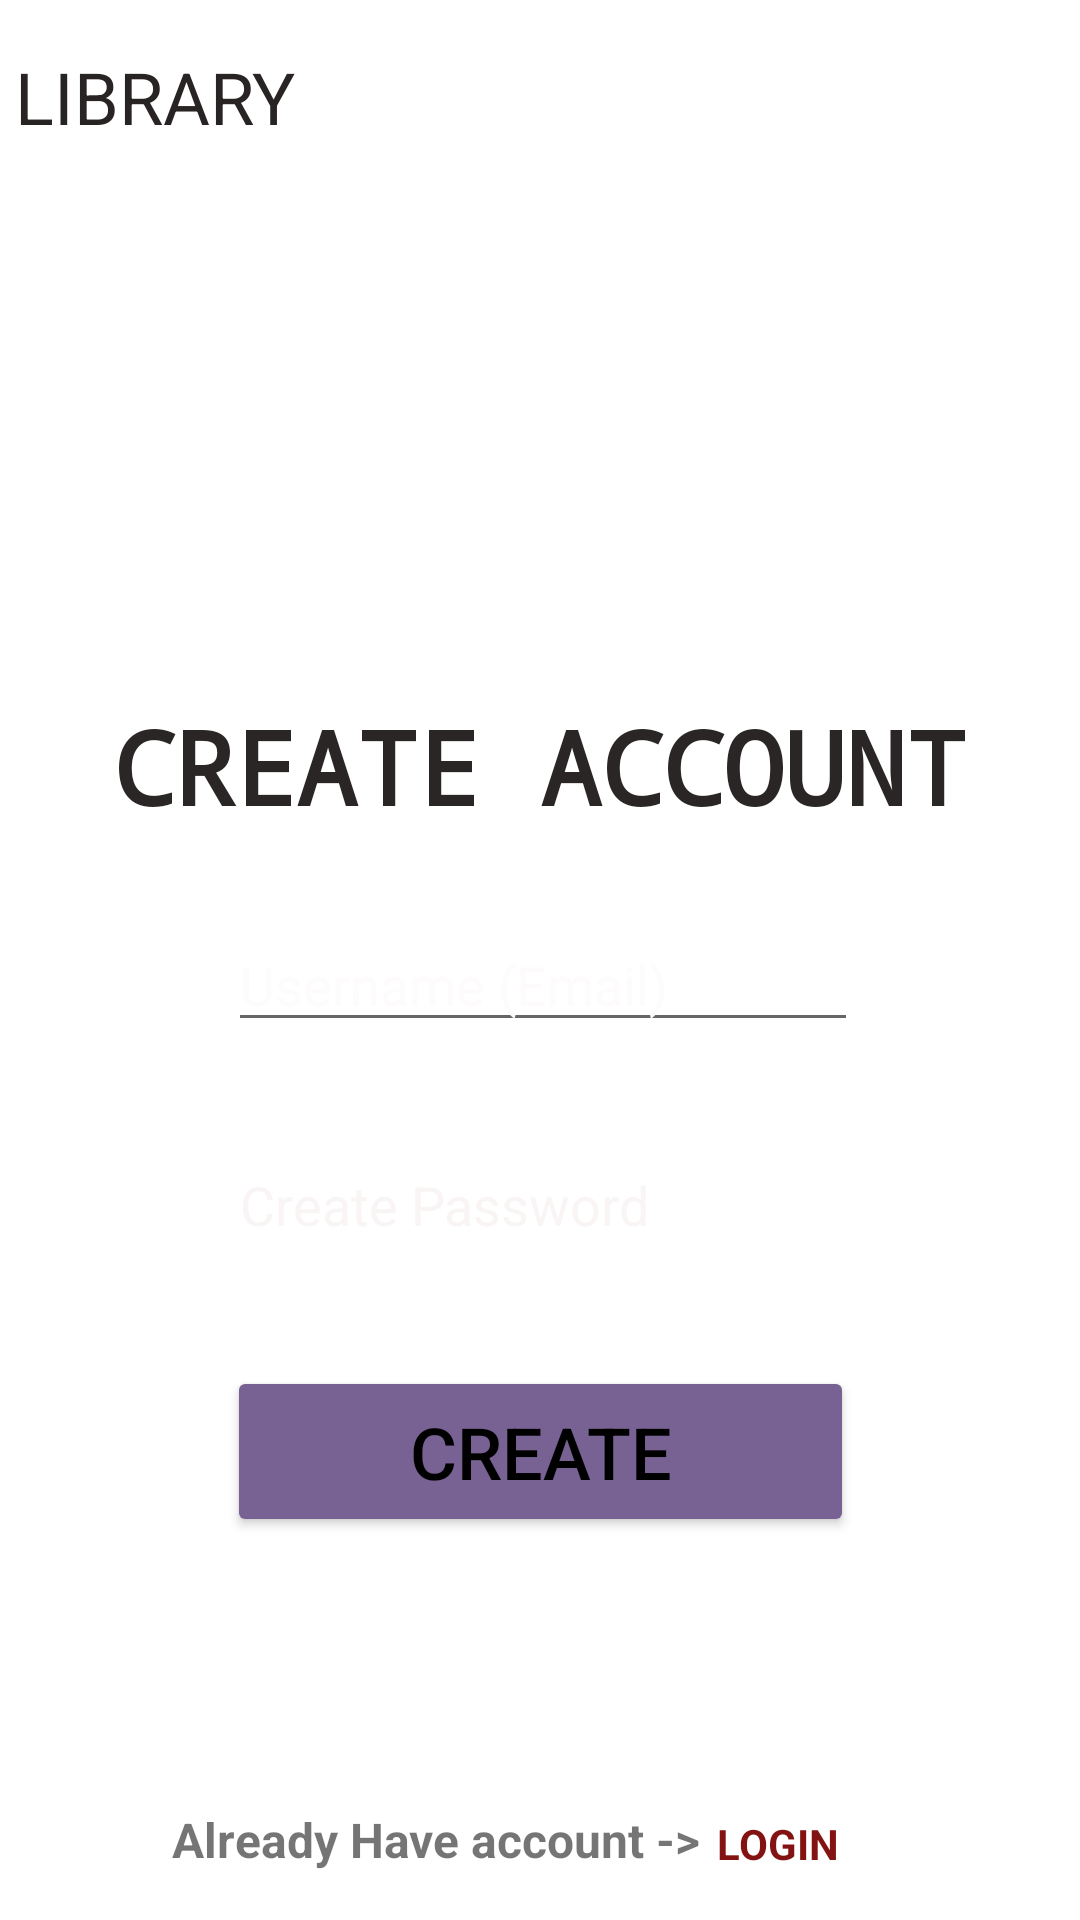

Write the Android layout XML for this screen, with the resource values it uses.
<!-- AndroidManifest.xml: application theme Theme.CollageLibrary -->
<!-- res/layout/signup.xml -->
<?xml version="1.0" encoding="utf-8"?>
<androidx.constraintlayout.widget.ConstraintLayout xmlns:android="http://schemas.android.com/apk/res/android"
    xmlns:app="http://schemas.android.com/apk/res-auto"
    xmlns:tools="http://schemas.android.com/tools"
    android:layout_width="match_parent"
    android:layout_height="match_parent"
    android:background="@drawable/background"
    tools:context=".signup">

    <EditText
        android:id="@+id/pass"
        android:layout_width="wrap_content"
        android:layout_height="wrap_content"
        android:layout_marginTop="32dp"
        android:backgroundTint="@color/white"
        android:ems="10"
        android:hint="Create Password"
        android:inputType="textPassword"
        android:textColor="#EFE9E9"
        android:textColorHint="#FAF5F5"
        android:textColorLink="#F6F0F0"
        app:layout_constraintEnd_toEndOf="parent"
        app:layout_constraintHorizontal_bias="0.507"
        app:layout_constraintStart_toStartOf="parent"
        app:layout_constraintTop_toBottomOf="@+id/email" />

    <Button
        android:id="@+id/button2"
        android:layout_width="209dp"
        android:layout_height="57dp"
        android:backgroundTint="#FF6E6262"
        android:onClick="adduser"
        android:text="CREATE"
        android:textColor="@color/black"
        android:textSize="24sp"
        app:backgroundTint="#776293"
        app:layout_constraintBottom_toBottomOf="parent"
        app:layout_constraintEnd_toEndOf="parent"
        app:layout_constraintStart_toStartOf="parent"
        app:layout_constraintTop_toBottomOf="@+id/pass"
        app:layout_constraintVertical_bias="0.213" />

    <EditText
        android:id="@+id/email"
        android:layout_width="wrap_content"
        android:layout_height="wrap_content"
        android:ems="10"
        android:hint="Username (Email)"
        android:inputType="textPersonName"
        android:textColor="#FAF3F3"
        android:textColorHint="#FDFBFB"
        app:layout_constraintBottom_toBottomOf="parent"
        app:layout_constraintEnd_toEndOf="parent"
        app:layout_constraintHorizontal_bias="0.507"
        app:layout_constraintStart_toStartOf="parent"
        app:layout_constraintTop_toBottomOf="@+id/textView14"
        app:layout_constraintVertical_bias="0.087" />

    <TextView
        android:id="@+id/textView14"
        android:layout_width="wrap_content"
        android:layout_height="wrap_content"
        android:fontFamily="monospace"
        android:text="CREATE ACCOUNT"
        android:textAppearance="@style/TextAppearance.AppCompat.Light.SearchResult.Title"
        android:textColor="#2B2626"
        android:textSize="34sp"
        android:textStyle="bold"
        app:layout_constraintBottom_toBottomOf="parent"
        app:layout_constraintEnd_toEndOf="parent"
        app:layout_constraintStart_toStartOf="parent"
        app:layout_constraintTop_toBottomOf="@+id/imageView"
        app:layout_constraintVertical_bias="0.064" />


    <ImageView
        android:id="@+id/imageView"
        android:layout_width="186dp"
        android:layout_height="148dp"
        android:layout_marginTop="60dp"
        app:layout_constraintEnd_toEndOf="parent"
        app:layout_constraintHorizontal_bias="0.497"
        app:layout_constraintStart_toStartOf="parent"
        app:layout_constraintTop_toTopOf="parent"
        app:srcCompat="@drawable/p1" />

    <TextView
        android:id="@+id/textView8"
        android:layout_width="wrap_content"
        android:layout_height="wrap_content"
        android:layout_marginTop="16dp"
        android:fontFamily="sans-serif-thin"
        android:text="LIBRARY"
        android:textColor="#292424"
        android:textSize="24sp"
        android:textStyle="bold"
        app:layout_constraintEnd_toEndOf="parent"
        app:layout_constraintHorizontal_bias="0.019"
        app:layout_constraintStart_toStartOf="parent"
        app:layout_constraintTop_toTopOf="parent" />

    <TextView
        android:id="@+id/textView16"
        android:layout_width="wrap_content"
        android:layout_height="wrap_content"
        android:layout_marginBottom="16dp"
        android:text="Already Have account ->"
        android:textSize="16sp"
        android:textStyle="bold"
        app:layout_constraintBottom_toBottomOf="parent"
        app:layout_constraintEnd_toEndOf="parent"
        app:layout_constraintHorizontal_bias="0.311"
        app:layout_constraintStart_toStartOf="parent" />

    <TextView
        android:id="@+id/tv1"
        android:layout_width="wrap_content"
        android:layout_height="wrap_content"
        android:layout_marginBottom="16dp"
        android:onClick="open0"
        android:text="LOGIN"
        android:textColor="#831212"
        android:textSize="14sp"
        android:textStyle="bold"
        app:layout_constraintBottom_toBottomOf="parent"
        app:layout_constraintEnd_toEndOf="parent"
        app:layout_constraintHorizontal_bias="0.066"
        app:layout_constraintStart_toEndOf="@+id/textView16" />

</androidx.constraintlayout.widget.ConstraintLayout>
<!-- resources referenced by this layout -->
<resources>
  <style name="Theme.CollageLibrary" parent="Theme.MaterialComponents.DayNight.DarkActionBar">
          
          <item name="colorPrimary">@color/purple_500</item>
          <item name="colorPrimaryVariant">@color/purple_700</item>
          <item name="colorOnPrimary">@color/white</item>
          
          <item name="colorSecondary">@color/teal_200</item>
          <item name="colorSecondaryVariant">@color/teal_700</item>
          <item name="colorOnSecondary">@color/black</item>
          
          <item name="android:statusBarColor" tools:targetApi="l">?attr/colorPrimaryVariant</item>
          
      </style>
  <!-- not gathered from this repository: default colours our renderer supplied (Android Studio template values) -->
  <color name="purple_500">#FF6200EE</color>
  <color name="purple_700">#FF3700B3</color>
  <color name="teal_200">#FF03DAC5</color>
  <color name="teal_700">#FF018786</color>
  <color name="black">#FF000000</color>
  <color name="white">#FFFFFFFF</color>
</resources>
